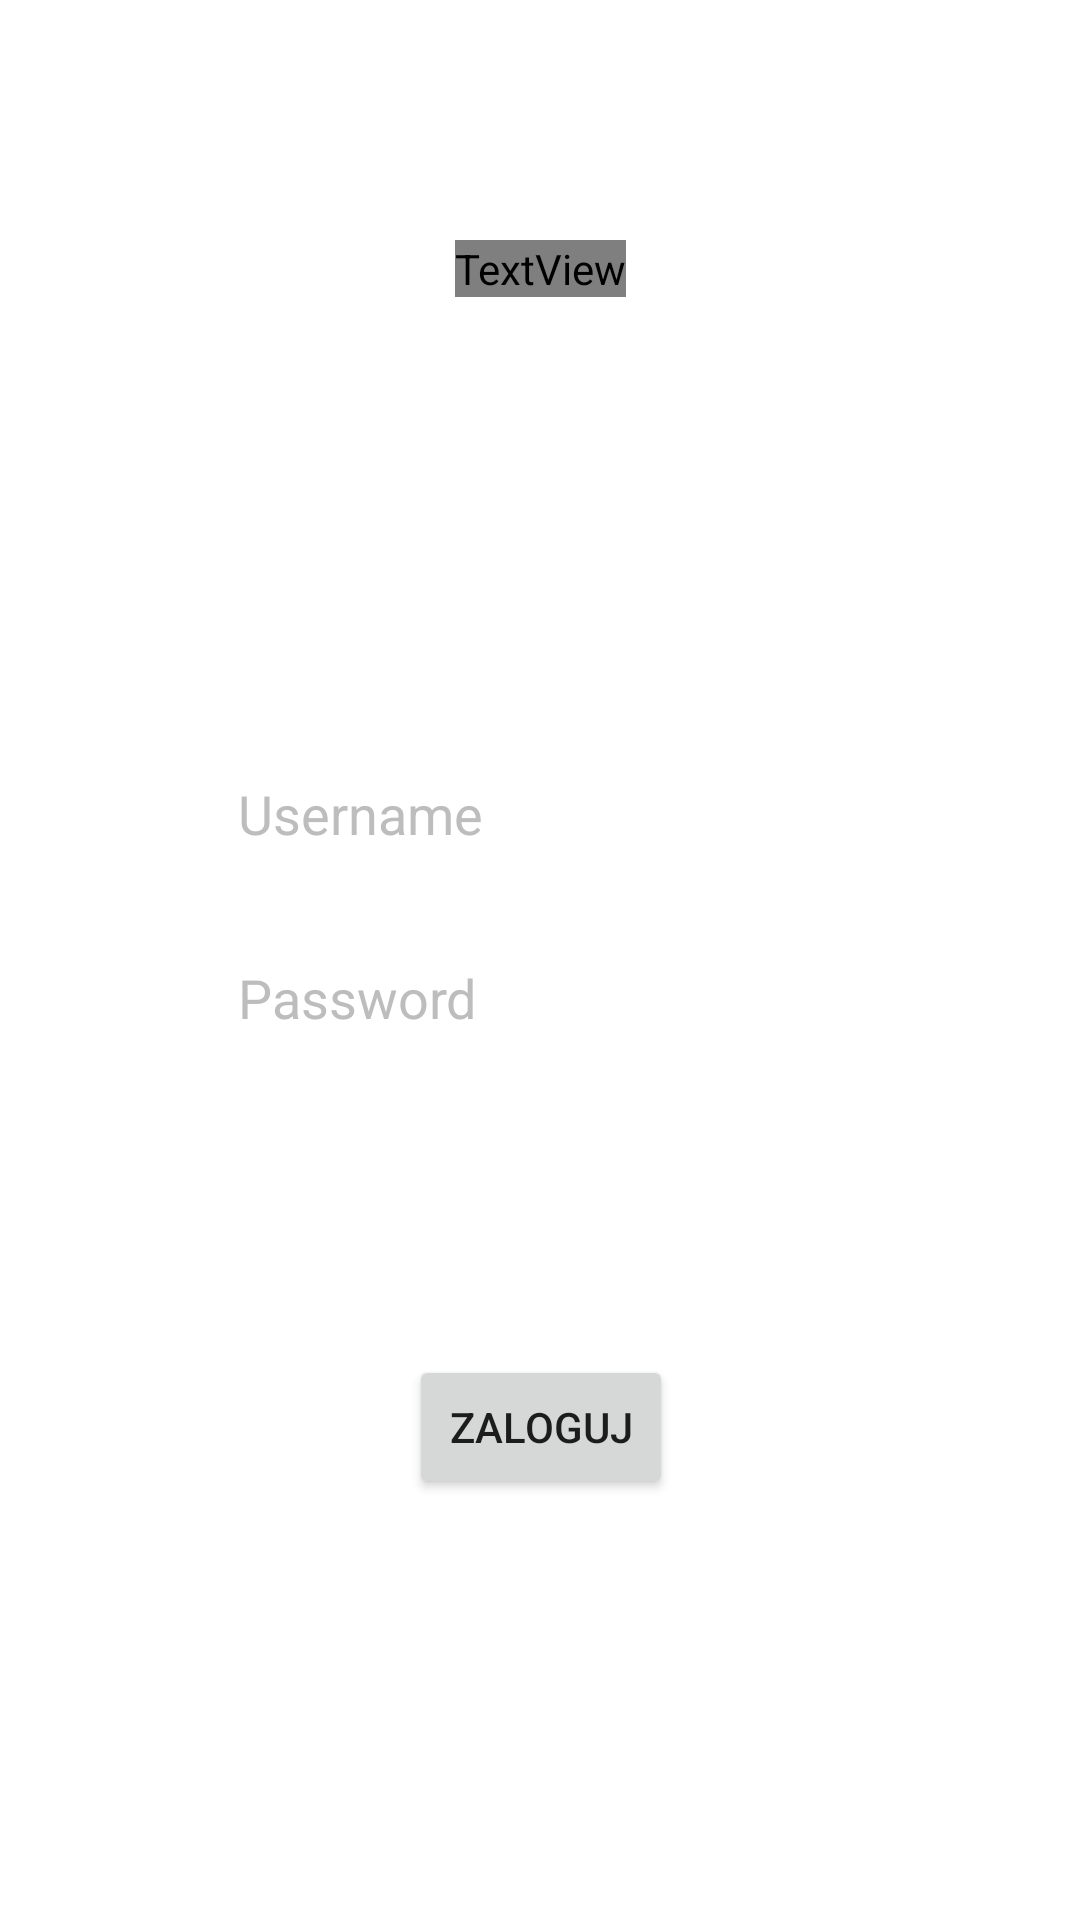

Write the Android layout XML for this screen, with the resource values it uses.
<!-- AndroidManifest.xml: application theme Theme.LoginSqlLite -->
<!-- res/layout/activity_login.xml -->
<?xml version="1.0" encoding="utf-8"?>
<androidx.constraintlayout.widget.ConstraintLayout xmlns:android="http://schemas.android.com/apk/res/android"
    xmlns:app="http://schemas.android.com/apk/res-auto"
    xmlns:tools="http://schemas.android.com/tools"
    android:layout_width="match_parent"
    android:layout_height="match_parent"
    android:background="@drawable/bg_image"
    android:padding="10dp"
    tools:context=".LoginActivity">

    <TextView
        android:id="@+id/textView"
        android:layout_width="wrap_content"
        android:layout_height="wrap_content"
        android:layout_marginTop="70dp"
        android:fontFamily="@font/open_sans_bold"
        android:text="LOGOWANIE"
        android:textColor="@color/white"
        android:textSize="24sp"
        app:layout_constraintEnd_toEndOf="parent"
        app:layout_constraintStart_toStartOf="parent"
        app:layout_constraintTop_toTopOf="parent" />


    <EditText
        android:id="@+id/usernameLogin"
        android:layout_width="wrap_content"
        android:layout_height="wrap_content"
        android:layout_marginTop="150dp"
        android:backgroundTint="@color/white"
        android:ems="10"
        android:hint="Username"
        android:inputType="text"
        android:textColor="@color/white"
        android:textColorHint="#BDBDBD"
        app:layout_constraintEnd_toEndOf="@+id/textView"
        app:layout_constraintStart_toStartOf="@+id/textView"
        app:layout_constraintTop_toBottomOf="@+id/textView" />


    <EditText
        android:id="@+id/passwordLogin"
        android:layout_width="wrap_content"
        android:layout_height="wrap_content"
        android:layout_marginTop="20dp"
        android:backgroundTint="@color/white"
        android:ems="10"
        android:hint="Password"
        android:inputType="textPassword"
        android:textColor="@color/white"
        android:textColorHint="#BDBDBD"
        app:layout_constraintEnd_toEndOf="@+id/usernameLogin"
        app:layout_constraintStart_toStartOf="@+id/usernameLogin"
        app:layout_constraintTop_toBottomOf="@+id/usernameLogin" />

    <Button
        android:id="@+id/btnSignIn"
        android:layout_width="wrap_content"
        android:layout_height="wrap_content"
        android:layout_marginTop="100dp"
        android:text="Zaloguj"
        app:layout_constraintEnd_toEndOf="@+id/passwordLogin"
        app:layout_constraintStart_toStartOf="@+id/passwordLogin"
        app:layout_constraintTop_toBottomOf="@+id/passwordLogin" />

</androidx.constraintlayout.widget.ConstraintLayout>
<!-- resources referenced by this layout -->
<resources>
  <style name="Theme.LoginSqlLite" parent="Theme.MaterialComponents.DayNight.DarkActionBar">
          
          <item name="colorPrimary">@color/purple_500</item>
          <item name="colorPrimaryVariant">@color/purple_700</item>
          <item name="colorOnPrimary">@color/white</item>
          
          <item name="colorSecondary">@color/teal_200</item>
          <item name="colorSecondaryVariant">@color/teal_700</item>
          <item name="colorOnSecondary">@color/black</item>
          
          <item name="android:statusBarColor" tools:targetApi="l">?attr/colorPrimaryVariant</item>
          
      </style>
  <!-- not gathered from this repository: default colours our renderer supplied (Android Studio template values) -->
  <color name="purple_500">#FF6200EE</color>
  <color name="purple_700">#FF3700B3</color>
  <color name="teal_200">#FF03DAC5</color>
  <color name="teal_700">#FF018786</color>
  <color name="black">#FF000000</color>
  <color name="white">#FFFFFFFF</color>
</resources>
